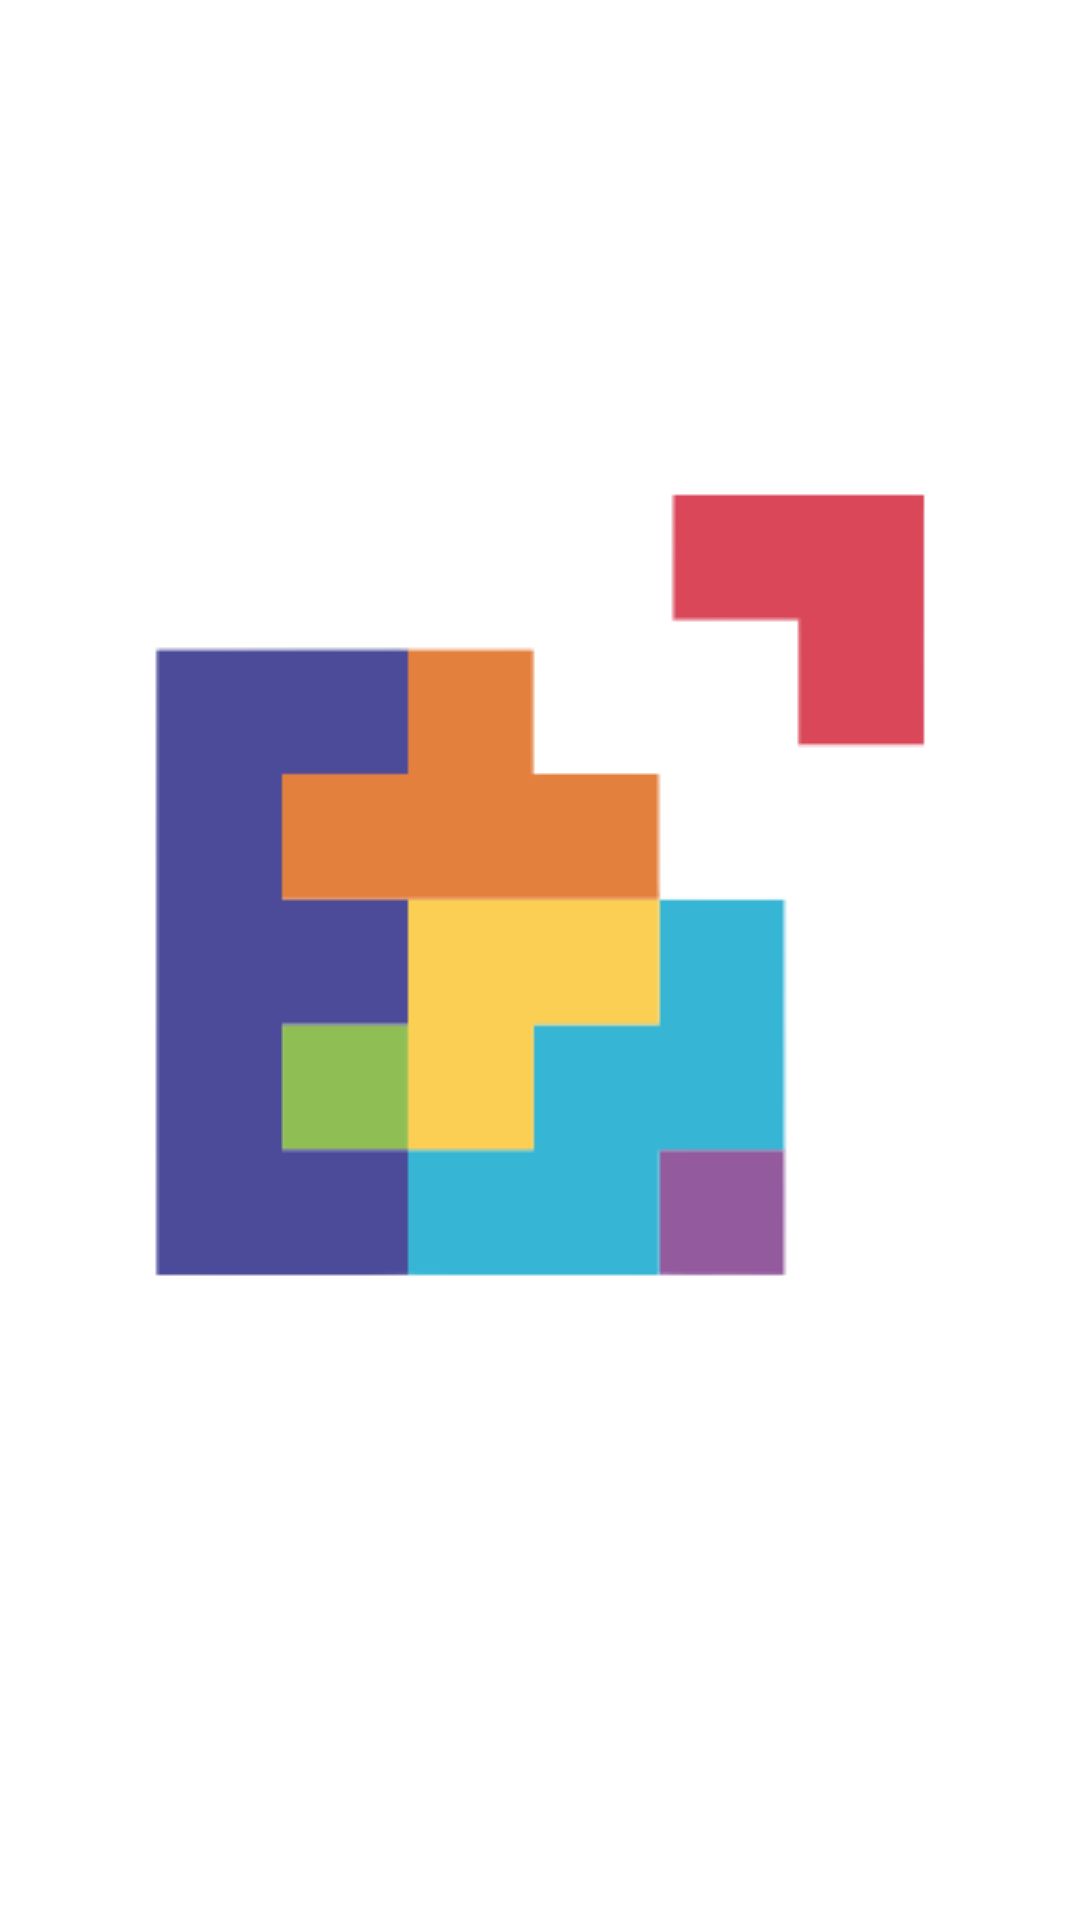

Reconstruct the res/layout file that produces this screen, plus the resources it refers to.
<!-- AndroidManifest.xml: application theme Theme.HelloWorldAI -->
<!-- res/layout/activity_splash.xml -->
<?xml version="1.0" encoding="utf-8"?>
<androidx.constraintlayout.widget.ConstraintLayout xmlns:android="http://schemas.android.com/apk/res/android"
    xmlns:app="http://schemas.android.com/apk/res-auto"
    xmlns:tools="http://schemas.android.com/tools"
    android:layout_width="match_parent"
    android:layout_height="match_parent"
    tools:context=".SplashActivity">

    <ImageView
        android:id="@+id/imageView"
        android:layout_width="wrap_content"
        android:layout_height="wrap_content"
        android:layout_marginStart="93dp"
        android:layout_marginTop="225dp"
        android:layout_marginEnd="93dp"
        android:layout_marginBottom="281dp"
        app:layout_constraintBottom_toBottomOf="parent"
        app:layout_constraintEnd_toEndOf="parent"
        app:layout_constraintHorizontal_bias="0.51"
        app:layout_constraintStart_toStartOf="parent"
        app:layout_constraintTop_toTopOf="parent"
        app:srcCompat="@drawable/screenshot_2023_02_21_143515_removebg_preview" />

</androidx.constraintlayout.widget.ConstraintLayout>
<!-- resources referenced by this layout -->
<resources>
  <!-- drawable screenshot_2023_02_21_143515_removebg_preview: png bitmap (drawable, 3849 bytes) -->
  <style name="Theme.HelloWorldAI" parent="Theme.MaterialComponents.DayNight.NoActionBar">
          
          <item name="colorPrimary">@color/purple_500</item>
          <item name="colorPrimaryVariant">@color/purple_700</item>
          <item name="colorOnPrimary">@color/white</item>
          
          <item name="colorSecondary">@color/teal_200</item>
          <item name="colorSecondaryVariant">@color/teal_700</item>
          <item name="colorOnSecondary">@color/black</item>
          
          <item name="android:statusBarColor">@color/black</item>
          
      </style>
  <!-- not gathered from this repository: default colours our renderer supplied (Android Studio template values) -->
  <color name="purple_500">#FF6200EE</color>
  <color name="purple_700">#FF3700B3</color>
  <color name="teal_200">#FF03DAC5</color>
  <color name="teal_700">#FF018786</color>
  <color name="black">#FF000000</color>
  <color name="white">#FFFFFFFF</color>
</resources>
